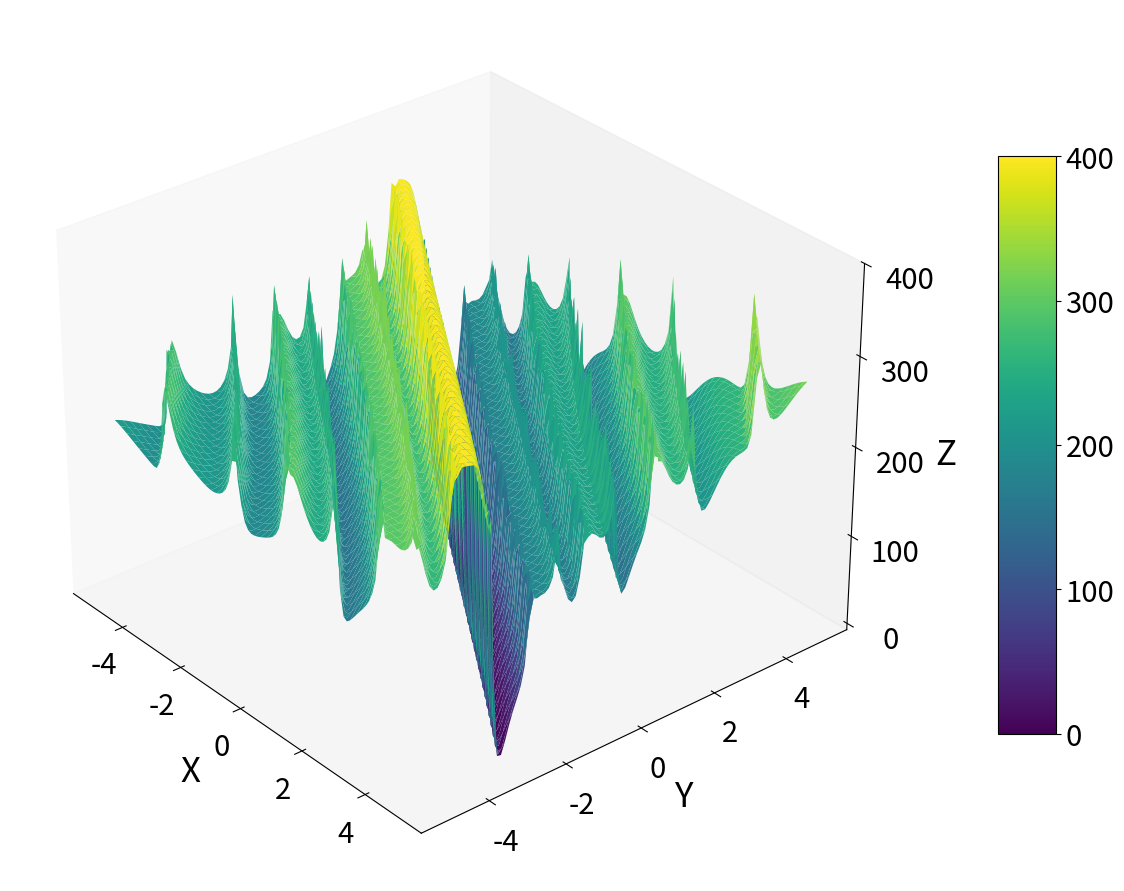

This figure's Python source:
#-----------------------------------------------------------------
# This program draws the figure of the objective function at z=20.
#-----------------------------------------------------------------
# By Bowen Li
# October 7, 2024
#-----------------------------------------------------------------

import numpy as np
import matplotlib.pyplot as plt
from mpl_toolkits.mplot3d import Axes3D
from scipy.integrate import odeint
import time


def g(x, t):

   """lorenz 63 model"""
   # Setting up vector
   d = np.zeros(3)
   # Loops over indices (with operations and Python underflow indexing handling edge cases)
   d[0] = ss*(x[1] - x[0])
   d[1] = r*x[0] - x[1] - x[0]*x[2]
   d[2] = x[0]*x[1] - b*x[2]
   return d

# The iteration map x_{i} = f(x_{i-1})
def f(x, dt):
   t = 0
   k1 = g(x, t)
   k2 = g(x + 0.5*dt*k1, t)
   k3 = g(x + 0.5*dt*k2, t)
   k4 = g(x + dt*k3, t)
   return x + dt*(k1 + 2*k2 + 2*k3 + k4)/6


def obj(x0):
   fv = 0.5*alpha*np.linalg.norm(x0 - xs[0])**2
   xt = odeint(g, x0, t)
   for k in range(num_steps//M + 1):
      fv += (0.5/(num_steps//M)) * np.linalg.norm(xt[k*M] - xs[k*M])**2
   return fv


# These are our constants
ss=10
r=28
b=8/3


x0 = [-0.5, 0.5, 20.5]  # Initial state (equilibrium)
#x0[0] += 0.01 #np.random.normal(0, 1, N)  # Add small perturbation to the first variable

dt = 0.01
num_steps = 300
alpha = 0.1

t = np.arange(0.0, (num_steps + 1)*dt, dt)

xs = odeint(g, x0, t)
print(xs[0])

M = num_steps//10


time_start = time.time()

H = 100

xx = np.linspace(-5,5,H)
yy = np.linspace(-5,5,H)
X, Y = np.meshgrid(xx, yy)
print(X.shape)

obj_f = np.zeros([H, H])
for i in range(H):
   for j in range(H):
      obj_f[i, j] = obj([X[i,j], Y[i,j], 20])

fig = plt.figure(dpi=60, figsize=(15, 15))
ax = fig.add_subplot(111, projection='3d')
surf = ax.plot_surface(X, Y, obj_f, cmap='viridis', shade=True)

# Adjust the perspective
ax.view_init(elev=30, azim=320)  # elev is the elevation angle, and azim is the azimuth angle

# Add a color bar
mappable = plt.cm.ScalarMappable(cmap='viridis')
mappable.set_array([0,400])
cbar = fig.colorbar(mappable, ax=ax, shrink=0.5, aspect=10, pad=0.1)

#ax.plot(x0[0], x0[1], 0, c='r', marker='x')
#ax.plot(0, 0, obj(np.zeros(3)), c='g', marker='x')

time_end = time.time()
print("Time: "+str(time_end - time_start)+" Seconds")

# Adjust the distance of the X, Y, and Z axis tick labels
ax.xaxis.set_tick_params(pad=6)  # Adjust the distance between the X-axis tick labels and the axis
ax.yaxis.set_tick_params(pad=6)  # Adjust the distance between the Y-axis tick labels and the axis
ax.zaxis.set_tick_params(pad=10)  # Adjust the distance between the Z-axis tick labels and the axis

ax.set_zticks(np.linspace(0, 400, 5))

# Manually set the ticks for the color bar
cbar.set_ticks(np.linspace(0, 400, 5))
cbar.update_ticks()

# Set the font size of the color bar ticks
cbar.ax.tick_params(labelsize=21)

#ax.set_title('3D Surface plot', fontsize=18)
ax.set_xlabel('X', fontsize=25, labelpad=16)
ax.set_ylabel('Y', fontsize=25, labelpad=16)
ax.set_zlabel('Z', fontsize=25, labelpad=16)

ax.tick_params(axis='both', which='major', labelsize=21)
ax.tick_params(axis='z', labelsize=21)

# Set the background to white
ax.set_facecolor('white')

# Remove the grid lines
ax.grid(False)

plt.savefig('landscape.png', dpi=600, format='png', bbox_inches='tight')  # Use high DPI when saving, then use an image tool to convert the PNG to PDF to reduce the size of figure

#plt.show()
